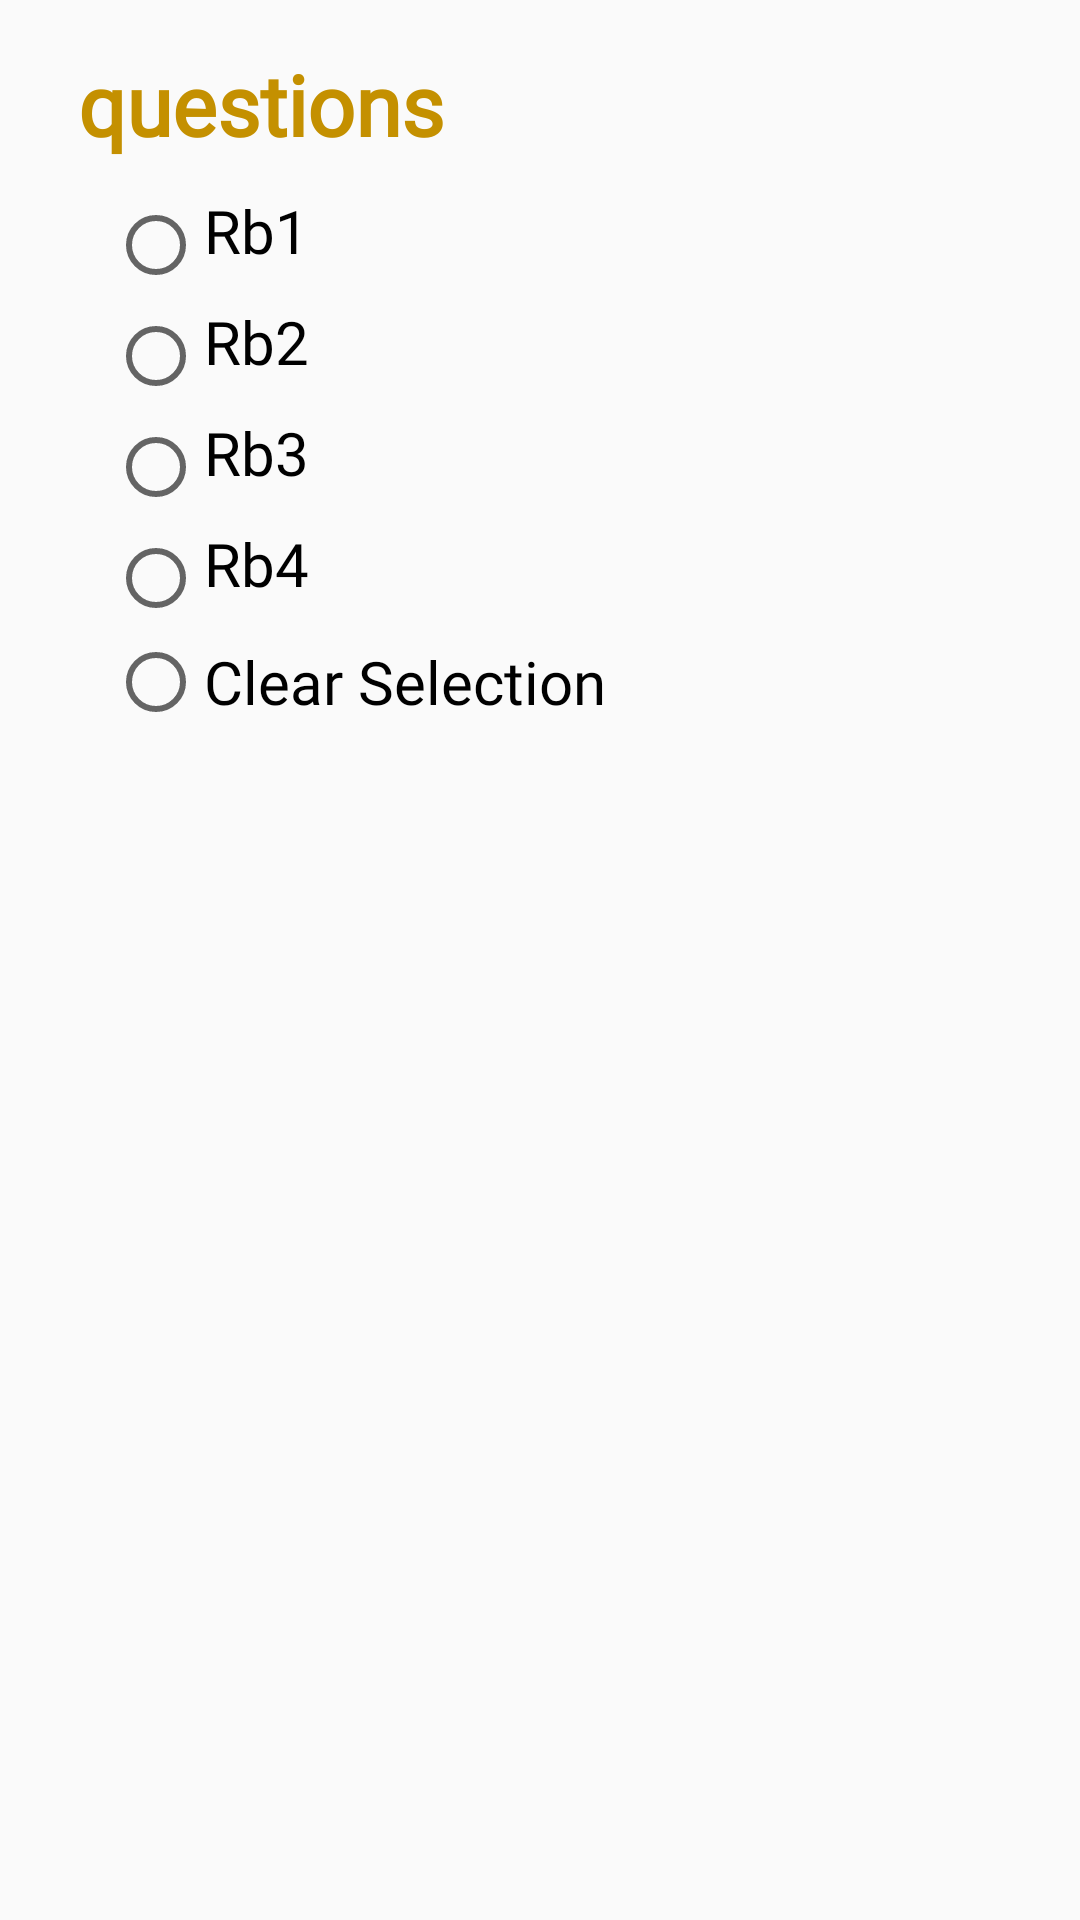

The Android layout XML behind this screen, and the referenced resources:
<!-- AndroidManifest.xml: application theme AppTheme -->
<!-- res/layout/frag_test.xml -->
<?xml version="1.0" encoding="utf-8"?>
<LinearLayout
    xmlns:android="http://schemas.android.com/apk/res/android"
    android:orientation="vertical"
    android:layout_width="match_parent"
    android:layout_height="match_parent"
    android:paddingTop="@dimen/activity_horizontal_margin"
    android:paddingBottom="@dimen/activity_vertical_margin"
    android:paddingLeft="@dimen/activity_horizontal_margin"
    android:paddingRight="@dimen/activity_horizontal_margin">

    <TextView
        android:text="questions"
        android:layout_width="match_parent"
        android:layout_height="wrap_content"
        android:id="@+id/questionTextView"
        android:fontFamily="@font/lato_black"
        android:textStyle="bold"
        android:textSize="28sp"
        android:textColor="@color/colorPrimaryDark"
        android:paddingStart="10dp"
        android:layout_gravity="start"
        android:paddingBottom="10dp"/>

    <RadioGroup
        android:layout_width="wrap_content"
        android:layout_height="wrap_content"
        android:layout_gravity="start|center_vertical"
        android:layout_marginStart="20dp"
        android:scrollbarSize="20dp"
        android:gravity="center"
        android:id="@+id/radioGroup">

        <RadioButton
            android:text="Rb1"
            android:textSize="20sp"
            android:layout_width="match_parent"
            android:fontFamily="@font/lato_black"
            android:layout_height="wrap_content"
            android:id="@+id/radioButton"
            android:paddingBottom="10dp">
        </RadioButton>
        <RadioButton
            android:textSize="20sp"
            android:text="Rb2"
            android:fontFamily="@font/lato_black"
            android:layout_width="match_parent"
            android:layout_height="wrap_content"
            android:id="@+id/radioButton2"
            android:paddingBottom="10dp"/>

        <RadioButton
            android:textSize="20sp"
            android:text="Rb3"
            android:layout_width="match_parent"
            android:fontFamily="@font/lato_black"
            android:layout_height="wrap_content"
            android:id="@+id/radioButton3"
            android:paddingBottom="10dp"/>
        <RadioButton
            android:textSize="20sp"
            android:text="Rb4"
            android:layout_width="match_parent"
            android:fontFamily="@font/lato_black"
            android:layout_height="wrap_content"
            android:id="@+id/radioButton4"
            android:paddingBottom="10dp"/>
        <RadioButton
            android:textSize="20sp"
            android:text="Clear Selection"
            android:layout_width="match_parent"
            android:fontFamily="@font/lato_black"
            android:layout_height="wrap_content"
            android:id="@+id/radioButton5" />

    </RadioGroup>
</LinearLayout>
<!-- resources referenced by this layout -->
<resources>
  <color name="colorPrimaryDark">#c49000</color>
  <dimen name="activity_horizontal_margin">16dp</dimen>
  <dimen name="activity_vertical_margin">16dp</dimen>
  <style name="AppTheme" parent="Theme.AppCompat.Light.DarkActionBar">
          
          <item name="colorPrimary">@color/colorAccent</item>
          <item name="colorPrimaryDark">@color/colorPrimaryDark</item>
          <item name="colorAccent">@color/colorPrimary</item>
  
      </style>
  <color name="colorAccent">#fbc02d</color>
  <color name="colorPrimary">#ff9800</color>
</resources>
